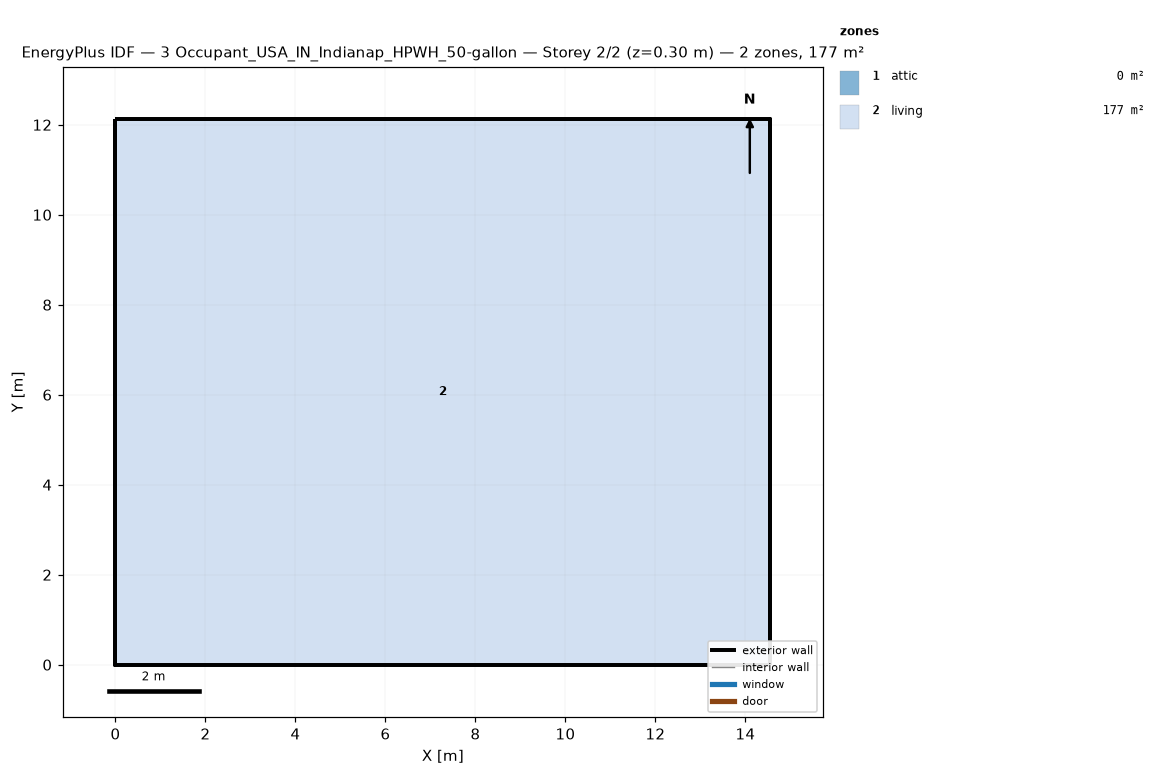
=== STOREY PLAN SPEC (per zone: floor XY polygon, exterior-wall plan segments, windows/doors) ===
zone 1: attic  (0.0 m²)
  exterior wall: (14.55, 0.00) – (14.55, 12.13) – (14.55, 6.06)  [18.2 m]
  exterior wall: (0.00, 12.13) – (0.00, 0.00) – (0.00, 6.06)  [18.2 m]
zone 2: living  (176.5 m²)
  floor: (0.00, 0.00) (0.00, 12.13) (14.55, 12.13) (14.55, 0.00)
  exterior wall: (0.00, 0.00) – (14.55, 0.00)  [14.6 m]
  exterior wall: (14.55, 0.00) – (14.55, 12.13)  [12.1 m]
  exterior wall: (14.55, 12.13) – (0.00, 12.13)  [14.6 m]
  exterior wall: (0.00, 12.13) – (0.00, 0.00)  [12.1 m]

=== DERIVED (storey summary) ===
Building: 3 Occupant_USA_IN_Indianap_HPWH_50-gallon
Storey: 2 of 2  (floor level z = 0.30 m)
Storey gross floor area: 176.5 m²
Zones on this storey: 2
  - attic: floor 0.0 m²; exterior wall 36.4 m (24.5 m²); WWR 0.0%
  - living: floor 176.5 m²; exterior wall 53.4 m (146.4 m²); WWR 0.0%
Zone adjacency: (none detected)